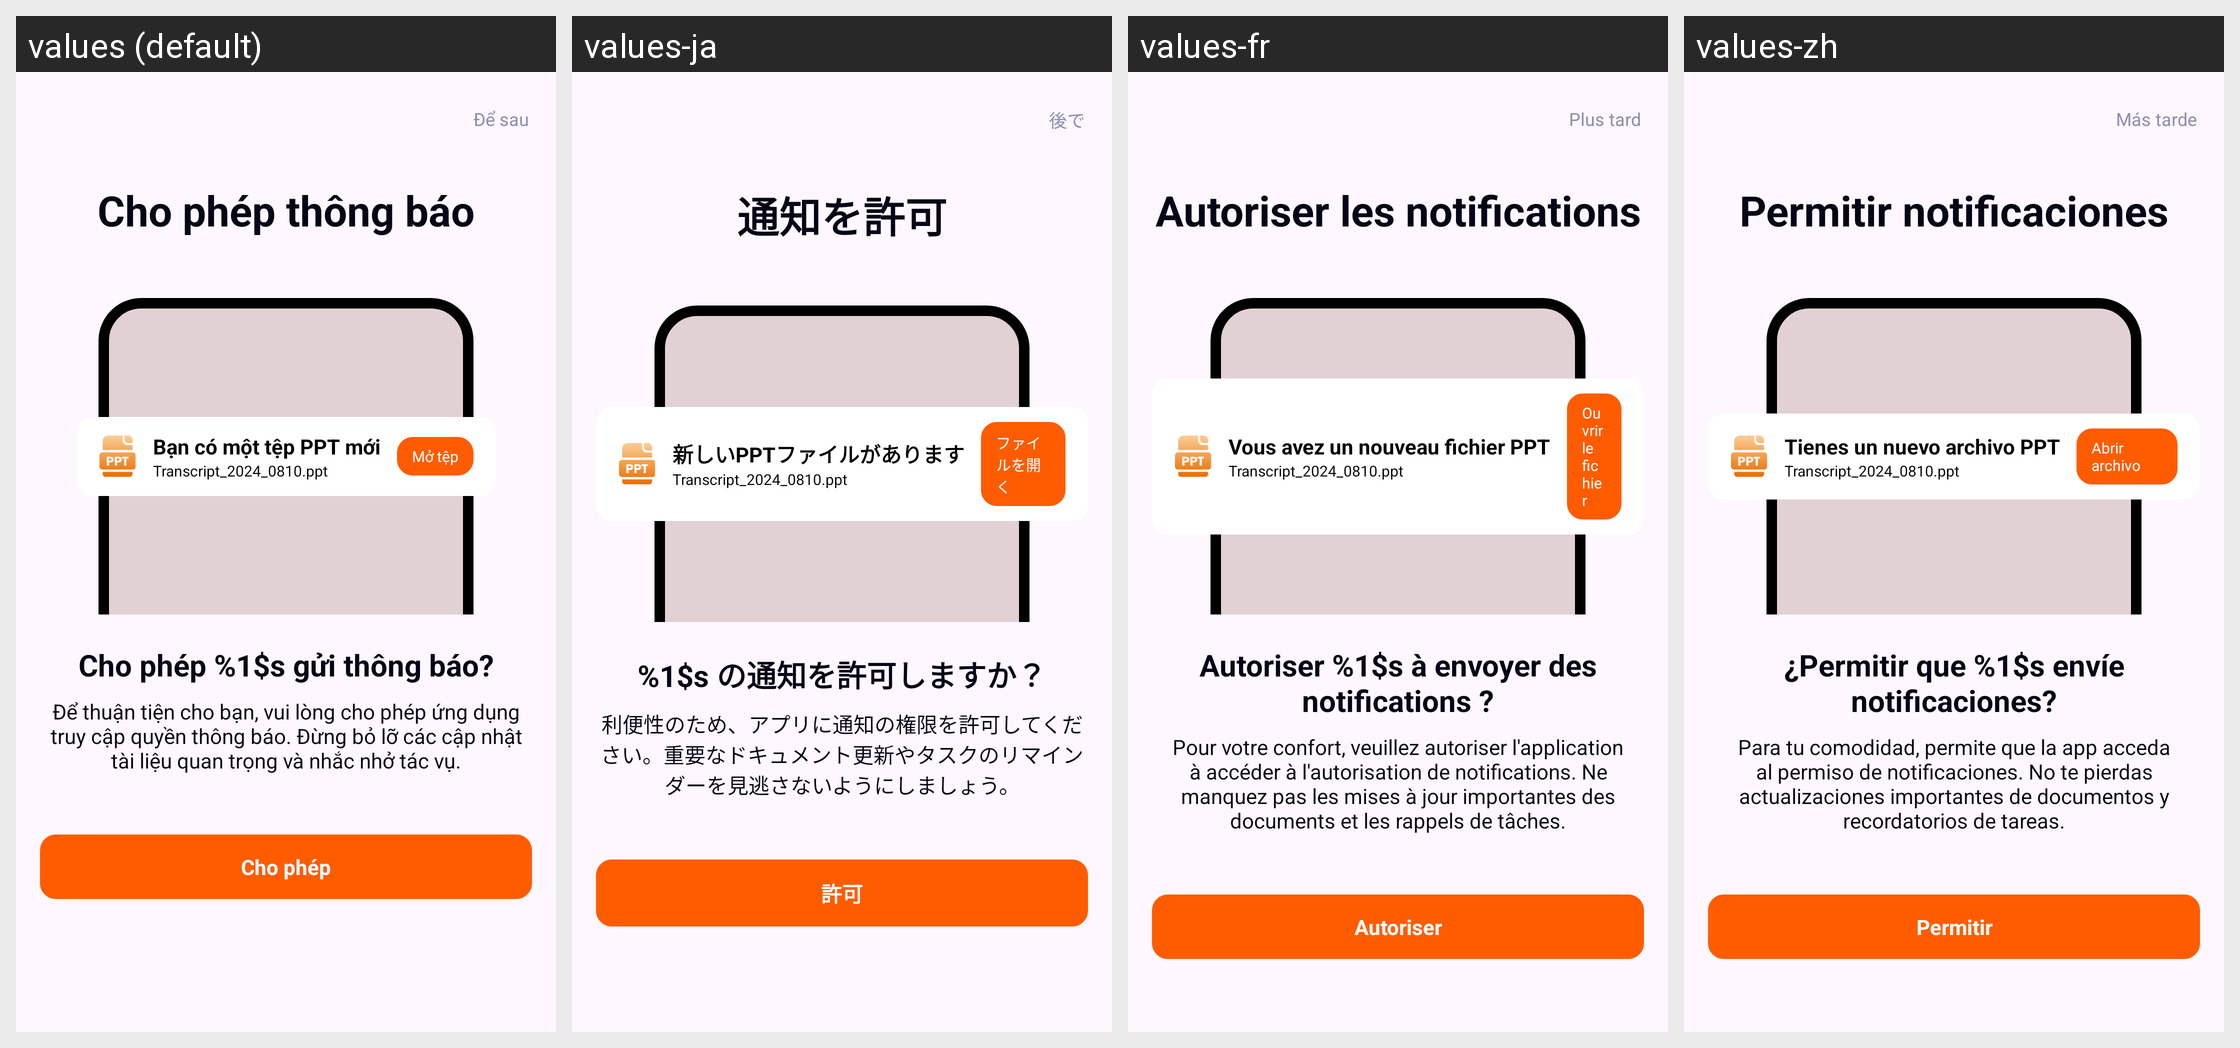

Here is an Android app screen in its default locale and in the app's own translations. Write out the translated-string differences for the strings that appear on this screen.
Android screen res/layout/activity_request_noti.xml rendered under 4 locales, left to right: values (default), values-ja, values-fr, values-zh. Device: Nexus 5 (rendered at 1080×1920; each locale shown at half size, 540×960, under a caption strip naming it); theme Theme.MyLearning.
Other locales in the repository, not shown: values-en, values-in, values-ko.
Strings drawn on this screen, with the default value and each locale's value (text and hints the layout hard-codes, and strings that could not be matched under every locale, appear in the picture but are not listed):

common_later
  values: Để sau
  values-ja: 後で
  values-fr: Plus tard
  values-zh: Más tarde

request_noti_title
  values: Cho phép thông báo
  values-ja: 通知を許可
  values-fr: Autoriser les notifications
  values-zh: Permitir notificaciones

request_noti_sample_title
  values: Bạn có một tệp PPT mới
  values-ja: 新しいPPTファイルがあります
  values-fr: Vous avez un nouveau fichier PPT
  values-zh: Tienes un nuevo archivo PPT

request_noti_open_file
  values: Mở tệp
  values-ja: ファイルを開く
  values-fr: Ouvrir le fichier
  values-zh: Abrir archivo

request_noti_desc_1
  values: Cho phép %1$s gửi thông báo?
  values-ja: %1$s の通知を許可しますか？
  values-fr: Autoriser %1$s à envoyer des notifications ?
  values-zh: ¿Permitir que %1$s envíe notificaciones?

request_noti_desc_2
  values: Để thuận tiện cho bạn, vui lòng cho phép ứng dụng truy cập quyền thông báo. Đừng bỏ lỡ các cập nhật tài liệu quan trọng và nhắc nhở tác vụ.
  values-ja: 利便性のため、アプリに通知の権限を許可してください。重要なドキュメント更新やタスクのリマインダーを見逃さないようにしましょう。
  values-fr: Pour votre confort, veuillez autoriser l'application à accéder à l'autorisation de notifications. Ne manquez pas les mises à jour importantes des documents et les rappels de tâches.
  values-zh: Para tu comodidad, permite que la app acceda al permiso de notificaciones. No te pierdas actualizaciones importantes de documentos y recordatorios de tareas.

common_allow
  values: Cho phép
  values-ja: 許可
  values-fr: Autoriser
  values-zh: Permitir
